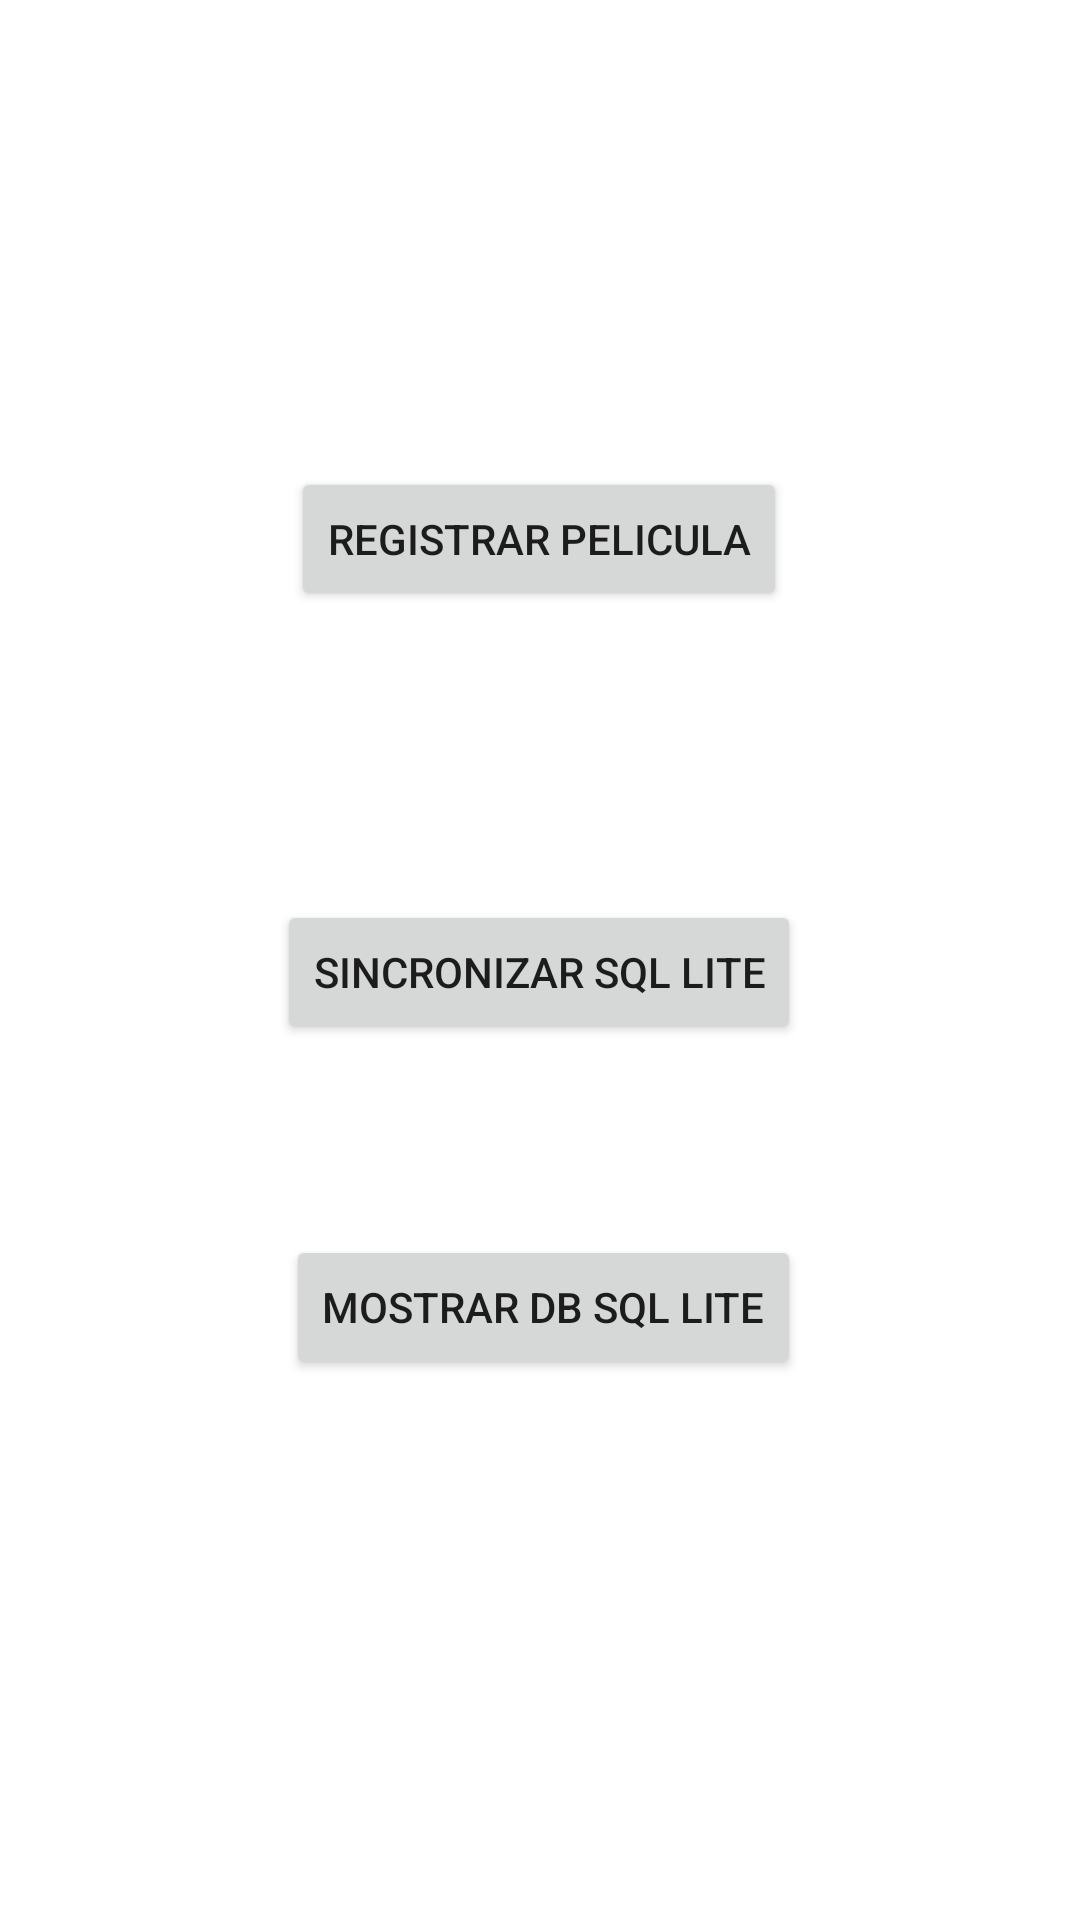

Android layout source for this screen:
<!-- AndroidManifest.xml: application theme Theme.Examen_Final_B -->
<!-- res/layout/activity_main.xml -->
<?xml version="1.0" encoding="utf-8"?>
<androidx.constraintlayout.widget.ConstraintLayout xmlns:android="http://schemas.android.com/apk/res/android"
    xmlns:app="http://schemas.android.com/apk/res-auto"
    xmlns:tools="http://schemas.android.com/tools"
    android:layout_width="match_parent"
    android:layout_height="match_parent"
    tools:context=".MainActivity">

    <Button
        android:id="@+id/btnRegistrarPelicula"
        android:layout_width="wrap_content"
        android:layout_height="wrap_content"
        android:text="Registrar Pelicula"
        app:layout_constraintBottom_toBottomOf="parent"
        app:layout_constraintEnd_toEndOf="parent"
        app:layout_constraintHorizontal_bias="0.498"
        app:layout_constraintStart_toStartOf="parent"
        app:layout_constraintTop_toTopOf="parent"
        app:layout_constraintVertical_bias="0.263" />

    <Button
        android:id="@+id/btnSincronizar"
        android:layout_width="wrap_content"
        android:layout_height="wrap_content"
        android:text="Sincronizar SQL LITE"
        app:layout_constraintBottom_toBottomOf="parent"
        app:layout_constraintEnd_toEndOf="parent"
        app:layout_constraintHorizontal_bias="0.498"
        app:layout_constraintStart_toStartOf="parent"
        app:layout_constraintTop_toBottomOf="@+id/btnRegistrarPelicula"
        app:layout_constraintVertical_bias="0.248" />

    <Button
        android:id="@+id/btnMostrarLista"
        android:layout_width="wrap_content"
        android:layout_height="wrap_content"
        android:text="Mostrar DB Sql Lite"
        app:layout_constraintBottom_toBottomOf="parent"
        app:layout_constraintEnd_toEndOf="parent"
        app:layout_constraintHorizontal_bias="0.507"
        app:layout_constraintStart_toStartOf="parent"
        app:layout_constraintTop_toBottomOf="@+id/btnSincronizar"
        app:layout_constraintVertical_bias="0.261" />
</androidx.constraintlayout.widget.ConstraintLayout>
<!-- resources referenced by this layout -->
<resources>
  <style name="Theme.Examen_Final_B" parent="Theme.MaterialComponents.DayNight.DarkActionBar">
          
          <item name="colorPrimary">@color/purple_500</item>
          <item name="colorPrimaryVariant">@color/purple_700</item>
          <item name="colorOnPrimary">@color/white</item>
          
          <item name="colorSecondary">@color/teal_200</item>
          <item name="colorSecondaryVariant">@color/teal_700</item>
          <item name="colorOnSecondary">@color/black</item>
          
          <item name="android:statusBarColor" tools:targetApi="l">?attr/colorPrimaryVariant</item>
          
      </style>
  <!-- not gathered from this repository: default colours our renderer supplied (Android Studio template values) -->
  <color name="purple_500">#FF6200EE</color>
  <color name="purple_700">#FF3700B3</color>
  <color name="teal_200">#FF03DAC5</color>
  <color name="teal_700">#FF018786</color>
  <color name="black">#FF000000</color>
  <color name="white">#FFFFFFFF</color>
</resources>
